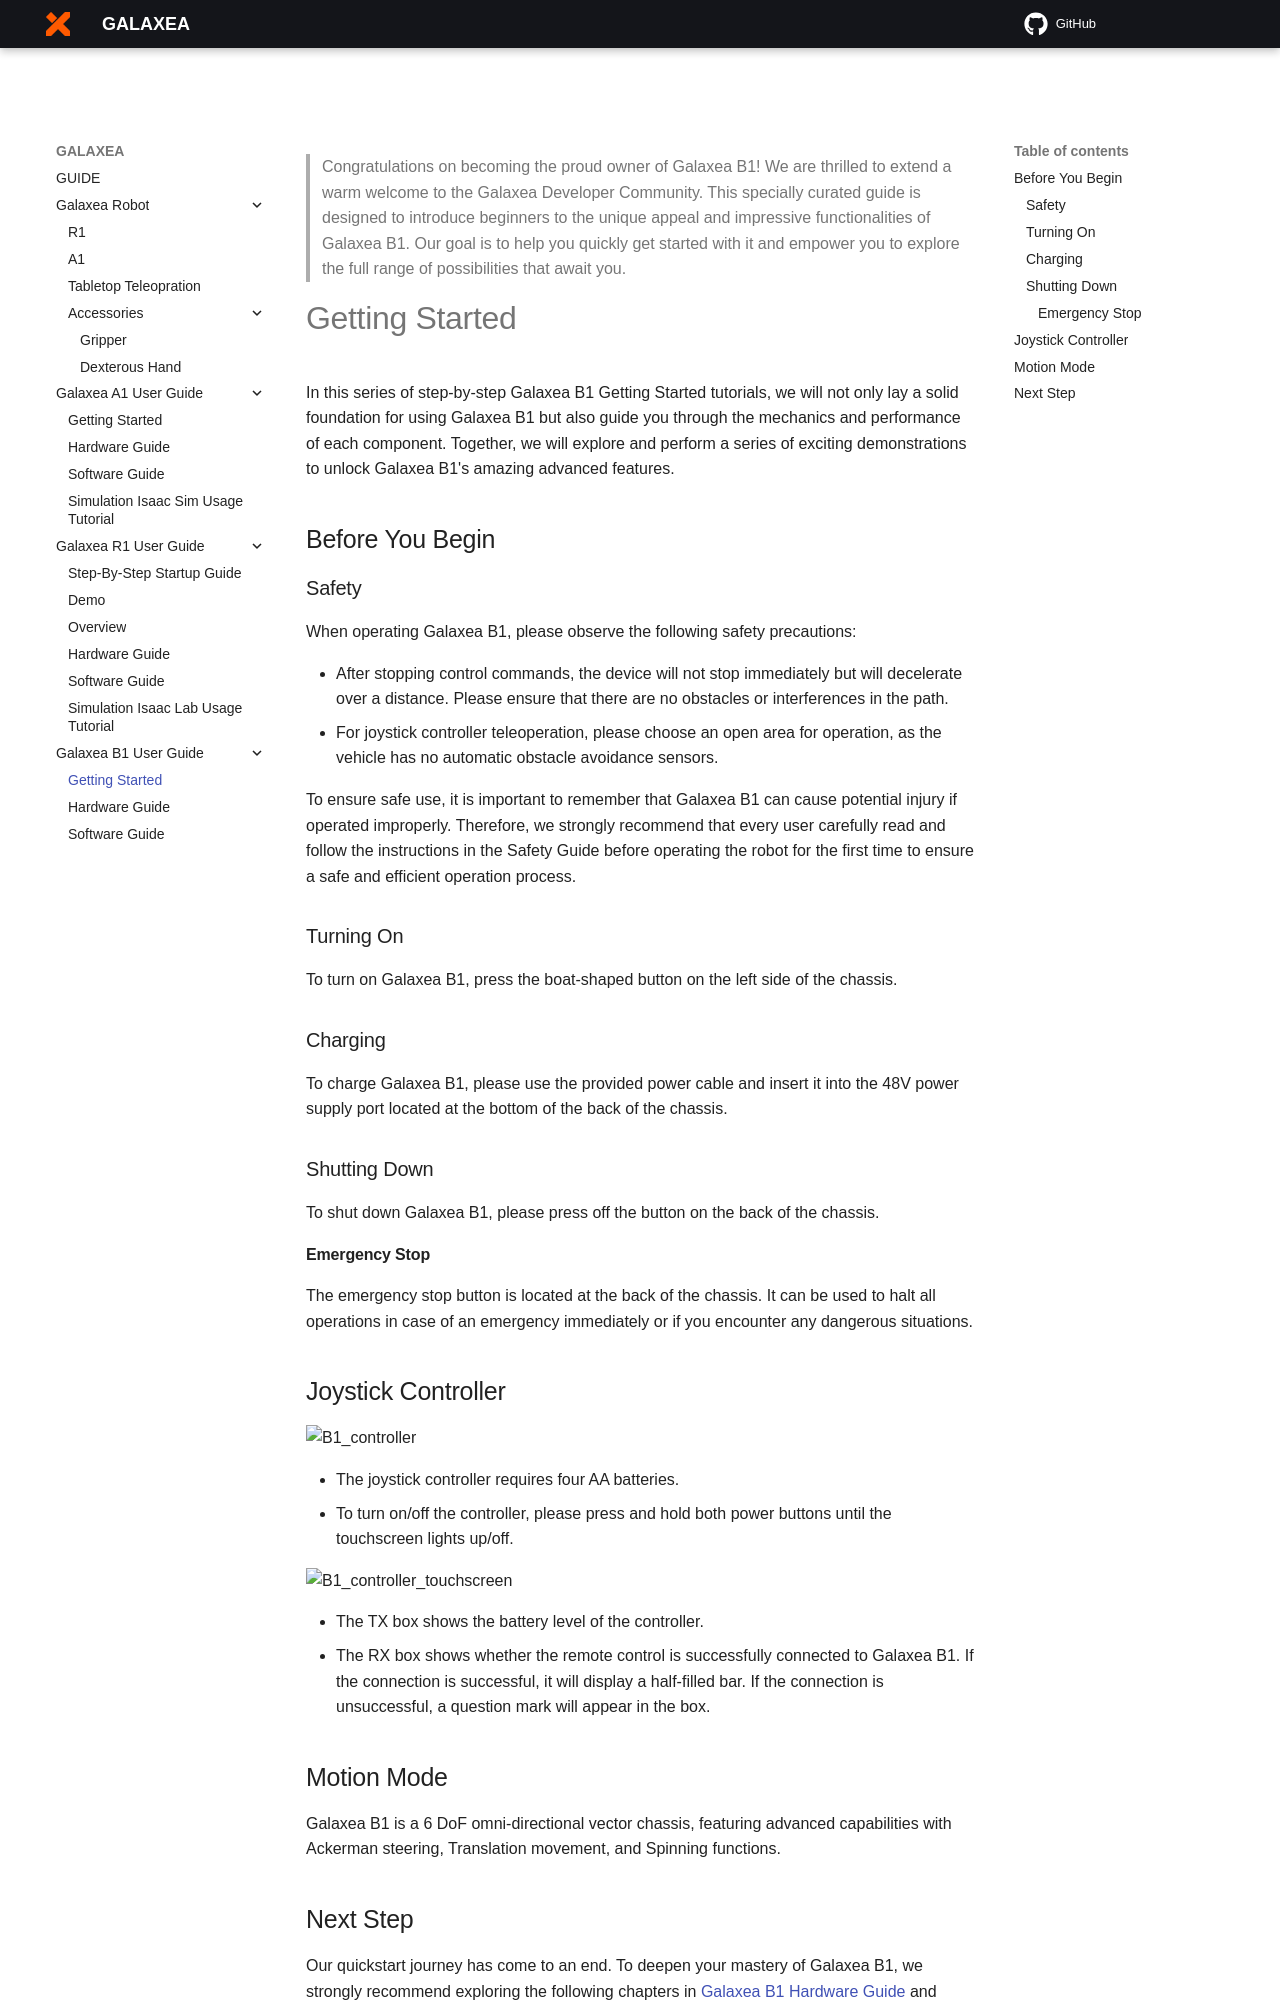

repository: userguide-galaxea/Product_User_Guide · page: Guide/B1/B1_Getting_Started/index.html · generator: mkdocs

> Congratulations on becoming the proud owner of Galaxea B1! We are thrilled to extend a warm welcome to the Galaxea Developer Community. This specially curated guide is designed to introduce beginners to the unique appeal and impressive functionalities of Galaxea B1. Our goal is to help you quickly get started with it and empower you to explore the full range of possibilities that await you.

# Getting Started 

In this series of step-by-step Galaxea B1 Getting Started tutorials, we will not only lay a solid foundation for using Galaxea B1 but also guide you through the mechanics and performance of each component. Together, we will explore and perform a series of exciting demonstrations to unlock Galaxea B1's amazing advanced features.

## Before You Begin

### Safety 

When operating Galaxea B1, please observe the following safety precautions:

- After stopping control commands, the device will not stop immediately but will decelerate over a distance. Please ensure that there are no obstacles or interferences in the path.
- For joystick controller teleoperation, please choose an open area for operation, as the vehicle has no automatic obstacle avoidance sensors. 

To ensure safe use, it is important to remember that Galaxea B1 can cause potential injury if operated improperly. Therefore, we strongly recommend that every user carefully read and follow the instructions in the Safety Guide before operating the robot for the first time to ensure a safe and efficient operation process.

### Turning On

To turn on Galaxea B1, press the boat-shaped button on the left side of the chassis. 

### Charging

To charge Galaxea B1, please use the provided power cable and insert it into the 48V power supply port located at the bottom of the back of the chassis. 

### Shutting Down

To shut down Galaxea B1, please press off the button on the back of the chassis. 

#### Emergency Stop

The emergency stop button is located at the back of the chassis. It can be used to halt all operations in case of an emergency immediately or if you encounter any dangerous situations.

## Joystick Controller

![B1_controller](assets/B1_controller.png)

- The joystick controller requires four AA batteries.
- To turn on/off the controller, please press and hold both power buttons until the touchscreen lights up/off.

![B1_controller_touchscreen](assets/B1_controller_touchscreen.png)

- The TX box shows the battery level of the controller.
- The RX box shows whether the remote control is successfully connected to Galaxea B1. If the connection is successful, it will display a half-filled bar. If the connection is unsuccessful, a question mark will appear in the box.

## Motion Mode

Galaxea B1 is a 6 DoF omni-directional vector chassis, featuring advanced capabilities with Ackerman steering, Translation movement, and Spinning functions.
